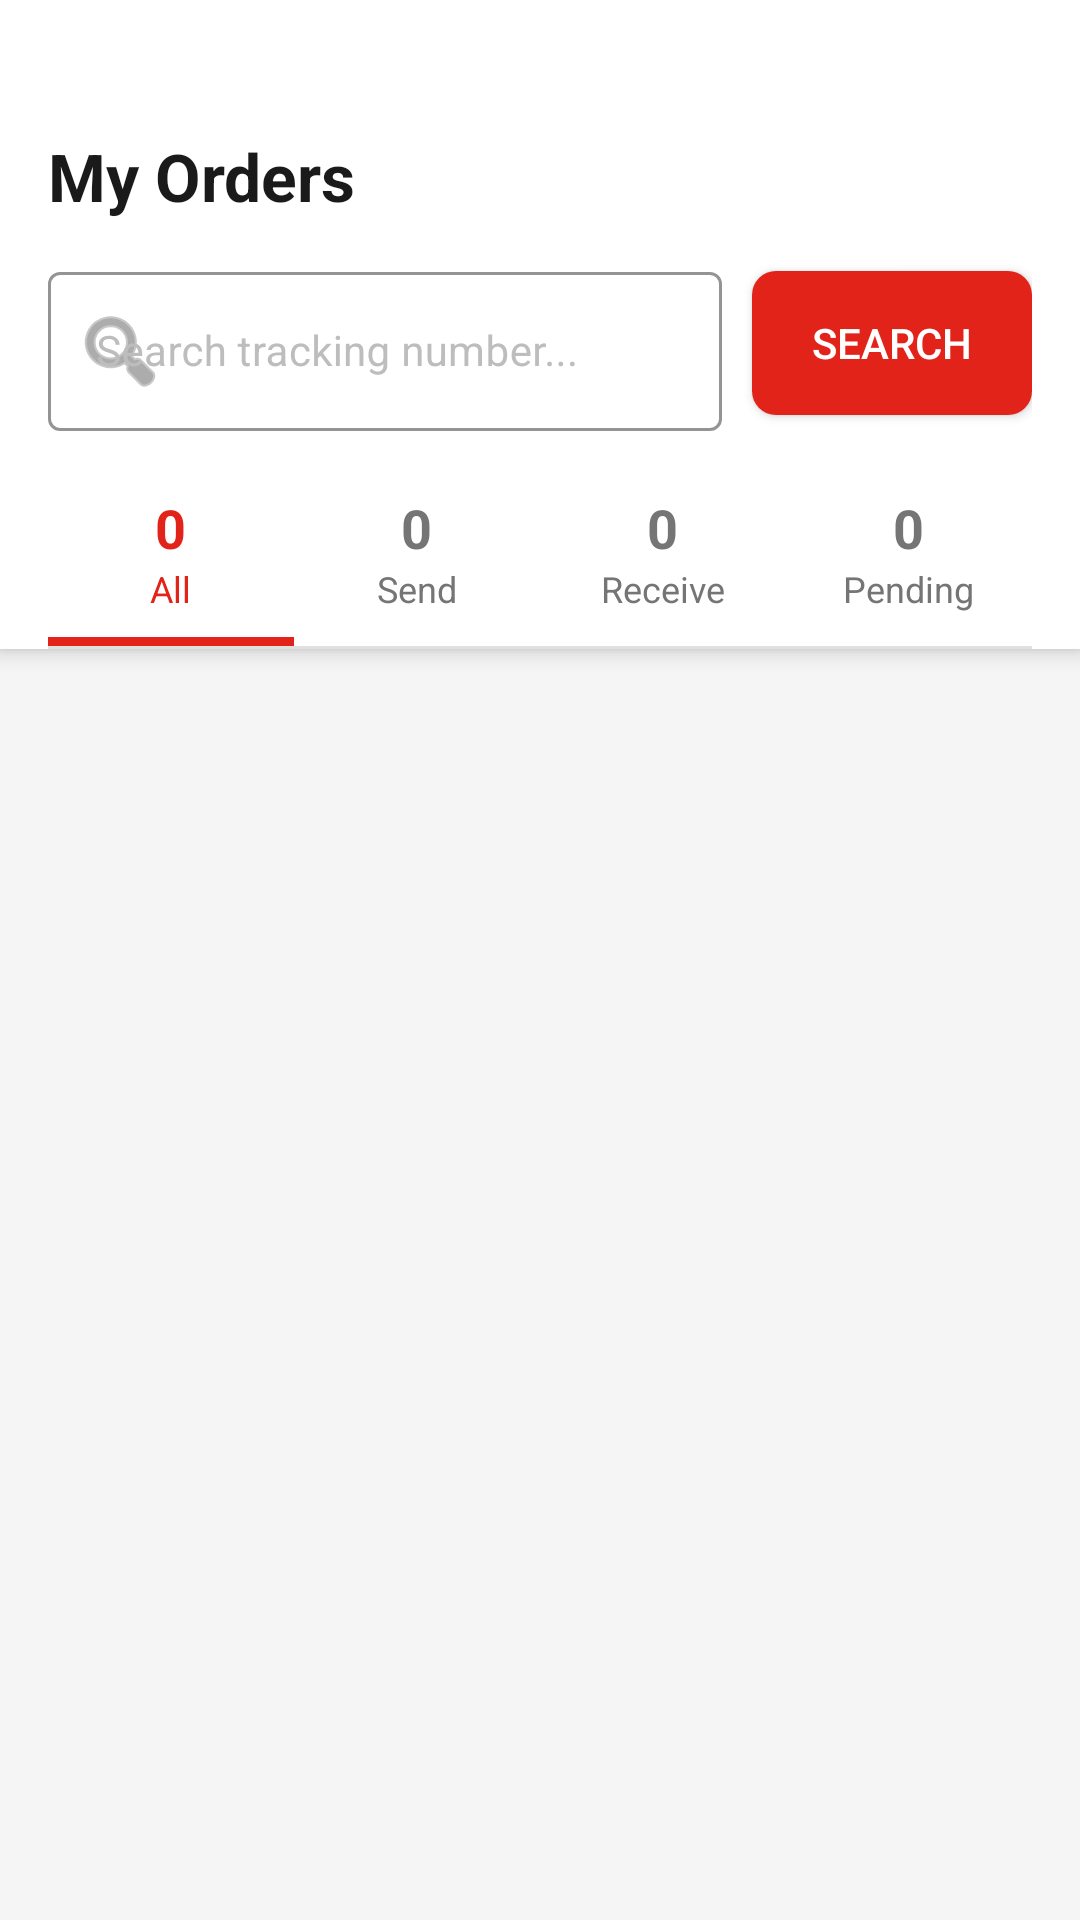

The Android layout XML behind this screen, and the referenced resources:
<!-- AndroidManifest.xml: application theme Theme.JTExpress -->
<!-- res/layout/fragment_my_order.xml -->
<?xml version="1.0" encoding="utf-8"?>
<LinearLayout
    xmlns:android="http://schemas.android.com/apk/res/android"
    xmlns:app="http://schemas.android.com/apk/res-auto"
    android:layout_width="match_parent"
    android:layout_height="match_parent"
    android:orientation="vertical"
    android:background="#F5F5F5">

    
    <LinearLayout
        android:layout_width="match_parent"
        android:layout_height="wrap_content"
        android:orientation="vertical"
        android:background="@color/jt_white"
        android:paddingStart="16dp"
        android:paddingEnd="16dp"
        android:paddingTop="44dp"
        android:elevation="4dp">

        <TextView
            android:layout_width="match_parent"
            android:layout_height="wrap_content"
            android:text="My Orders"
            android:textColor="@color/jt_black"
            android:textSize="22sp"
            android:textStyle="bold"
            android:paddingBottom="12dp"/>

        
        <LinearLayout
            android:layout_width="match_parent"
            android:layout_height="wrap_content"
            android:orientation="horizontal"
            android:gravity="center_vertical"
            android:paddingBottom="12dp">

            <com.google.android.material.textfield.TextInputLayout
                android:id="@+id/til_search"
                style="@style/JT.InputLayout"
                android:layout_width="0dp"
                android:layout_height="wrap_content"
                android:layout_weight="1"
                android:hint="Search tracking number..."
                app:startIconDrawable="@android:drawable/ic_menu_search"
                app:startIconTint="@color/jt_gray">

                <com.google.android.material.textfield.TextInputEditText
                    android:id="@+id/et_search"
                    android:layout_width="match_parent"
                    android:layout_height="wrap_content"
                    android:inputType="textCapCharacters"
                    android:textSize="14sp"
                    android:imeOptions="actionSearch"/>
            </com.google.android.material.textfield.TextInputLayout>

            <androidx.appcompat.widget.AppCompatButton
                android:id="@+id/btn_search"
                android:layout_width="wrap_content"
                android:layout_height="wrap_content"
                android:text="Search"
                android:textColor="#FFFFFF"
                android:textSize="14sp"
                android:textAllCaps="true"
                android:background="@drawable/bg_btn_red"
                android:paddingStart="20dp"
                android:paddingEnd="20dp"
                android:paddingTop="10dp"
                android:paddingBottom="10dp"
                android:layout_marginStart="10dp"/>
        </LinearLayout>

        
        <LinearLayout
            android:layout_width="match_parent"
            android:layout_height="wrap_content"
            android:orientation="horizontal">

            <LinearLayout android:id="@+id/tab_all"
                android:layout_width="0dp" android:layout_height="wrap_content"
                android:layout_weight="1" android:orientation="vertical"
                android:gravity="center" android:paddingTop="8dp"
                android:clickable="true" android:focusable="true">
                <TextView android:id="@+id/count_all"
                    android:layout_width="wrap_content" android:layout_height="wrap_content"
                    android:text="0" android:textColor="@color/jt_red"
                    android:textSize="18sp" android:textStyle="bold"/>
                <TextView
                    android:layout_width="wrap_content" android:layout_height="wrap_content"
                    android:text="All" android:textColor="@color/jt_red"
                    android:textSize="12sp" android:layout_marginBottom="8dp"/>
                <View android:id="@+id/indicator_all"
                    android:layout_width="match_parent" android:layout_height="3dp"
                    android:background="@color/jt_red"/>
            </LinearLayout>

            <LinearLayout android:id="@+id/tab_send"
                android:layout_width="0dp" android:layout_height="wrap_content"
                android:layout_weight="1" android:orientation="vertical"
                android:gravity="center" android:paddingTop="8dp"
                android:clickable="true" android:focusable="true">
                <TextView android:id="@+id/count_send"
                    android:layout_width="wrap_content" android:layout_height="wrap_content"
                    android:text="0" android:textColor="@color/jt_gray"
                    android:textSize="18sp" android:textStyle="bold"/>
                <TextView
                    android:layout_width="wrap_content" android:layout_height="wrap_content"
                    android:text="Send" android:textColor="@color/jt_gray"
                    android:textSize="12sp" android:layout_marginBottom="8dp"/>
                <View android:id="@+id/indicator_send"
                    android:layout_width="match_parent" android:layout_height="3dp"
                    android:background="@android:color/transparent"/>
            </LinearLayout>

            <LinearLayout android:id="@+id/tab_receive"
                android:layout_width="0dp" android:layout_height="wrap_content"
                android:layout_weight="1" android:orientation="vertical"
                android:gravity="center" android:paddingTop="8dp"
                android:clickable="true" android:focusable="true">
                <TextView android:id="@+id/count_receive"
                    android:layout_width="wrap_content" android:layout_height="wrap_content"
                    android:text="0" android:textColor="@color/jt_gray"
                    android:textSize="18sp" android:textStyle="bold"/>
                <TextView
                    android:layout_width="wrap_content" android:layout_height="wrap_content"
                    android:text="Receive" android:textColor="@color/jt_gray"
                    android:textSize="12sp" android:layout_marginBottom="8dp"/>
                <View android:id="@+id/indicator_receive"
                    android:layout_width="match_parent" android:layout_height="3dp"
                    android:background="@android:color/transparent"/>
            </LinearLayout>

            <LinearLayout android:id="@+id/tab_pending"
                android:layout_width="0dp" android:layout_height="wrap_content"
                android:layout_weight="1" android:orientation="vertical"
                android:gravity="center" android:paddingTop="8dp"
                android:clickable="true" android:focusable="true">
                <TextView android:id="@+id/count_pending"
                    android:layout_width="wrap_content" android:layout_height="wrap_content"
                    android:text="0" android:textColor="@color/jt_gray"
                    android:textSize="18sp" android:textStyle="bold"/>
                <TextView
                    android:layout_width="wrap_content" android:layout_height="wrap_content"
                    android:text="Pending" android:textColor="@color/jt_gray"
                    android:textSize="12sp" android:layout_marginBottom="8dp"/>
                <View android:id="@+id/indicator_pending"
                    android:layout_width="match_parent" android:layout_height="3dp"
                    android:background="@android:color/transparent"/>
            </LinearLayout>

        </LinearLayout>

        <View android:layout_width="match_parent" android:layout_height="1dp"
            android:background="@color/jt_divider"/>
    </LinearLayout>

    
    <androidx.core.widget.NestedScrollView
        android:layout_width="match_parent"
        android:layout_height="0dp"
        android:layout_weight="1"
        android:padding="12dp">

        <LinearLayout
            android:layout_width="match_parent"
            android:layout_height="wrap_content"
            android:orientation="vertical">

            
            <LinearLayout
                android:id="@+id/order_container"
                android:layout_width="match_parent"
                android:layout_height="wrap_content"
                android:orientation="vertical"/>

            
            <TextView
                android:id="@+id/tv_no_orders"
                android:layout_width="match_parent"
                android:layout_height="wrap_content"
                android:text="No orders found."
                android:textColor="@color/jt_gray"
                android:textSize="13sp"
                android:gravity="center"
                android:layout_marginTop="32dp"
                android:visibility="gone"/>

        </LinearLayout>
    </androidx.core.widget.NestedScrollView>

</LinearLayout>
<!-- resources referenced by this layout -->
<resources>
  <color name="jt_black">#1A1A1A</color>
  <color name="jt_divider">#E0E0E0</color>
  <color name="jt_gray">#757575</color>
  <color name="jt_red">#E2231A</color>
  <color name="jt_white">#FFFFFF</color>
  <!-- drawable bg_btn_red (drawable) -->
  <?xml version="1.0" encoding="utf-8"?>
  <shape xmlns:android="http://schemas.android.com/apk/res/android"
      android:shape="rectangle">
      <corners android:radius="8dp"/>
      <solid android:color="#E2231A"/>
  </shape>
  <style name="JT.InputLayout" parent="Widget.MaterialComponents.TextInputLayout.OutlinedBox">
          <item name="boxStrokeColor">@color/jt_red</item>
          <item name="hintTextColor">@color/jt_red</item>
          <item name="android:textColorHint">@color/jt_text_hint</item>
      </style>
  <style name="Theme.JTExpress" parent="Theme.MaterialComponents.Light.NoActionBar">
          <item name="colorPrimary">@color/jt_red</item>
          <item name="colorPrimaryDark">@color/jt_red_dark</item>
          <item name="colorAccent">@color/jt_yellow</item>
          <item name="android:windowBackground">@color/jt_white</item>
          <item name="android:statusBarColor">@color/jt_red_dark</item>
      </style>
  <color name="jt_text_hint">#BDBDBD</color>
  <color name="jt_red_dark">#B71C1C</color>
  <color name="jt_yellow">#FFD600</color>
</resources>
